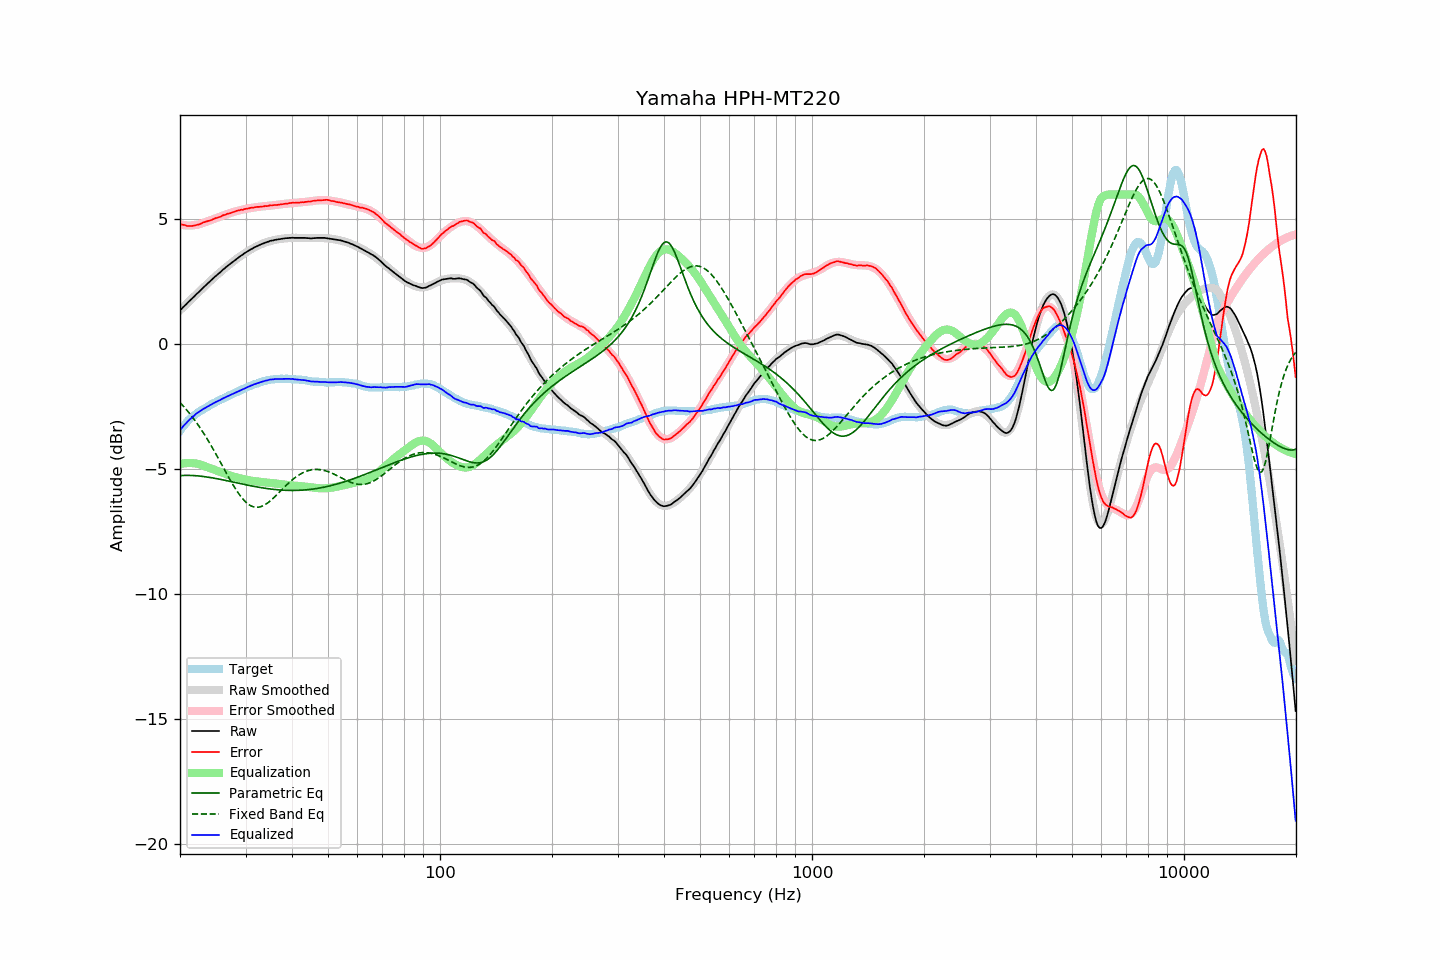

Source data for this figure (header and first rows):
frequency, raw, error, smoothed, error_smoothed, equalization, parametric_eq, fixed_band_eq, equalized_raw, equalized_smoothed, target
20.00, 1.36, 4.82, 1.36, 4.80, -4.80, -5.26, -2.33, -3.44, -3.44, -3.46
20.20, 1.42, 4.79, 1.42, 4.78, -4.78, -5.26, -2.40, -3.36, -3.36, -3.37
20.40, 1.49, 4.78, 1.49, 4.77, -4.77, -5.25, -2.47, -3.28, -3.29, -3.29
20.61, 1.55, 4.77, 1.55, 4.76, -4.76, -5.25, -2.54, -3.22, -3.22, -3.22
20.81, 1.61, 4.74, 1.61, 4.76, -4.76, -5.25, -2.62, -3.15, -3.15, -3.13
21.02, 1.68, 4.73, 1.68, 4.76, -4.76, -5.25, -2.70, -3.08, -3.08, -3.05
21.23, 1.74, 4.73, 1.74, 4.76, -4.76, -5.25, -2.77, -3.02, -3.02, -2.99
21.44, 1.80, 4.73, 1.80, 4.76, -4.76, -5.25, -2.86, -2.96, -2.96, -2.93
21.66, 1.86, 4.74, 1.86, 4.76, -4.76, -5.26, -2.94, -2.90, -2.90, -2.88
21.87, 1.92, 4.75, 1.93, 4.77, -4.77, -5.26, -3.03, -2.85, -2.84, -2.83
22.09, 1.99, 4.77, 1.99, 4.78, -4.78, -5.27, -3.11, -2.79, -2.79, -2.78
22.31, 2.05, 4.79, 2.05, 4.79, -4.79, -5.27, -3.21, -2.74, -2.74, -2.73
22.54, 2.11, 4.81, 2.11, 4.81, -4.81, -5.28, -3.30, -2.70, -2.69, -2.70
22.76, 2.17, 4.83, 2.17, 4.83, -4.83, -5.28, -3.39, -2.66, -2.65, -2.66
22.99, 2.24, 4.87, 2.24, 4.85, -4.85, -5.29, -3.49, -2.61, -2.61, -2.63
23.22, 2.30, 4.89, 2.30, 4.87, -4.87, -5.30, -3.59, -2.57, -2.58, -2.59
23.45, 2.36, 4.91, 2.36, 4.90, -4.90, -5.31, -3.70, -2.54, -2.54, -2.55
23.69, 2.42, 4.93, 2.42, 4.92, -4.92, -5.32, -3.80, -2.50, -2.50, -2.51
23.92, 2.48, 4.95, 2.48, 4.94, -4.94, -5.33, -3.91, -2.46, -2.46, -2.47
24.16, 2.54, 4.96, 2.54, 4.97, -4.97, -5.34, -4.02, -2.43, -2.43, -2.42
24.40, 2.60, 4.99, 2.60, 4.99, -4.99, -5.35, -4.13, -2.39, -2.39, -2.39
24.65, 2.66, 5.02, 2.66, 5.02, -5.02, -5.36, -4.24, -2.36, -2.36, -2.36
24.89, 2.72, 5.05, 2.72, 5.04, -5.04, -5.37, -4.36, -2.32, -2.33, -2.33
25.14, 2.77, 5.06, 2.77, 5.07, -5.07, -5.38, -4.47, -2.30, -2.29, -2.29
25.39, 2.83, 5.09, 2.83, 5.09, -5.09, -5.40, -4.59, -2.26, -2.26, -2.26
25.65, 2.88, 5.10, 2.89, 5.11, -5.11, -5.41, -4.71, -2.23, -2.23, -2.22
25.91, 2.94, 5.14, 2.94, 5.14, -5.14, -5.42, -4.83, -2.20, -2.19, -2.20
26.16, 3.00, 5.17, 3.00, 5.16, -5.16, -5.44, -4.94, -2.16, -2.16, -2.17
26.43, 3.05, 5.18, 3.05, 5.18, -5.18, -5.45, -5.06, -2.14, -2.13, -2.13
26.69, 3.11, 5.21, 3.10, 5.21, -5.21, -5.46, -5.18, -2.10, -2.10, -2.10
26.96, 3.16, 5.23, 3.16, 5.23, -5.23, -5.48, -5.30, -2.07, -2.07, -2.07
27.23, 3.21, 5.24, 3.21, 5.25, -5.25, -5.49, -5.41, -2.04, -2.04, -2.04
27.50, 3.26, 5.27, 3.26, 5.27, -5.27, -5.50, -5.52, -2.01, -2.01, -2.01
27.77, 3.31, 5.30, 3.31, 5.29, -5.29, -5.52, -5.63, -1.98, -1.98, -1.99
28.05, 3.36, 5.31, 3.36, 5.31, -5.31, -5.53, -5.74, -1.95, -1.95, -1.95
28.33, 3.41, 5.34, 3.41, 5.33, -5.33, -5.55, -5.84, -1.92, -1.92, -1.93
28.62, 3.46, 5.36, 3.46, 5.35, -5.35, -5.56, -5.94, -1.89, -1.89, -1.90
28.90, 3.50, 5.36, 3.50, 5.36, -5.36, -5.57, -6.03, -1.86, -1.86, -1.86
29.19, 3.55, 5.39, 3.55, 5.38, -5.38, -5.59, -6.11, -1.83, -1.83, -1.84
29.48, 3.59, 5.38, 3.59, 5.40, -5.40, -5.60, -6.19, -1.81, -1.80, -1.79
29.78, 3.64, 5.41, 3.64, 5.41, -5.41, -5.61, -6.26, -1.77, -1.77, -1.77
30.08, 3.68, 5.42, 3.68, 5.42, -5.42, -5.63, -6.33, -1.74, -1.75, -1.74
30.38, 3.72, 5.43, 3.72, 5.44, -5.44, -5.64, -6.38, -1.72, -1.72, -1.71
30.68, 3.76, 5.45, 3.76, 5.45, -5.45, -5.65, -6.43, -1.69, -1.69, -1.69
30.99, 3.80, 5.47, 3.80, 5.46, -5.46, -5.67, -6.47, -1.66, -1.66, -1.67
31.30, 3.83, 5.47, 3.83, 5.47, -5.47, -5.68, -6.50, -1.64, -1.64, -1.64
31.61, 3.87, 5.48, 3.87, 5.48, -5.48, -5.69, -6.52, -1.61, -1.61, -1.61
31.93, 3.90, 5.49, 3.90, 5.49, -5.49, -5.70, -6.53, -1.59, -1.59, -1.59
32.24, 3.93, 5.50, 3.93, 5.50, -5.50, -5.72, -6.53, -1.56, -1.56, -1.57
32.57, 3.96, 5.50, 3.96, 5.50, -5.50, -5.73, -6.52, -1.54, -1.54, -1.54
32.89, 3.99, 5.50, 3.99, 5.51, -5.51, -5.74, -6.51, -1.52, -1.52, -1.51
33.22, 4.02, 5.52, 4.02, 5.52, -5.52, -5.75, -6.49, -1.50, -1.50, -1.50
33.55, 4.04, 5.52, 4.04, 5.53, -5.53, -5.76, -6.46, -1.49, -1.48, -1.48
33.89, 4.07, 5.54, 4.07, 5.53, -5.53, -5.77, -6.42, -1.46, -1.46, -1.47
34.23, 4.09, 5.53, 4.09, 5.54, -5.54, -5.78, -6.38, -1.45, -1.45, -1.44
34.57, 4.11, 5.54, 4.11, 5.55, -5.55, -5.79, -6.33, -1.44, -1.44, -1.43
34.92, 4.14, 5.56, 4.13, 5.55, -5.55, -5.80, -6.28, -1.41, -1.42, -1.42
35.27, 4.15, 5.56, 4.15, 5.56, -5.56, -5.80, -6.23, -1.41, -1.41, -1.41
35.62, 4.16, 5.57, 4.16, 5.57, -5.57, -5.81, -6.17, -1.41, -1.40, -1.41
35.97, 4.18, 5.58, 4.18, 5.57, -5.57, -5.82, -6.11, -1.39, -1.40, -1.40
... 635 more rows
